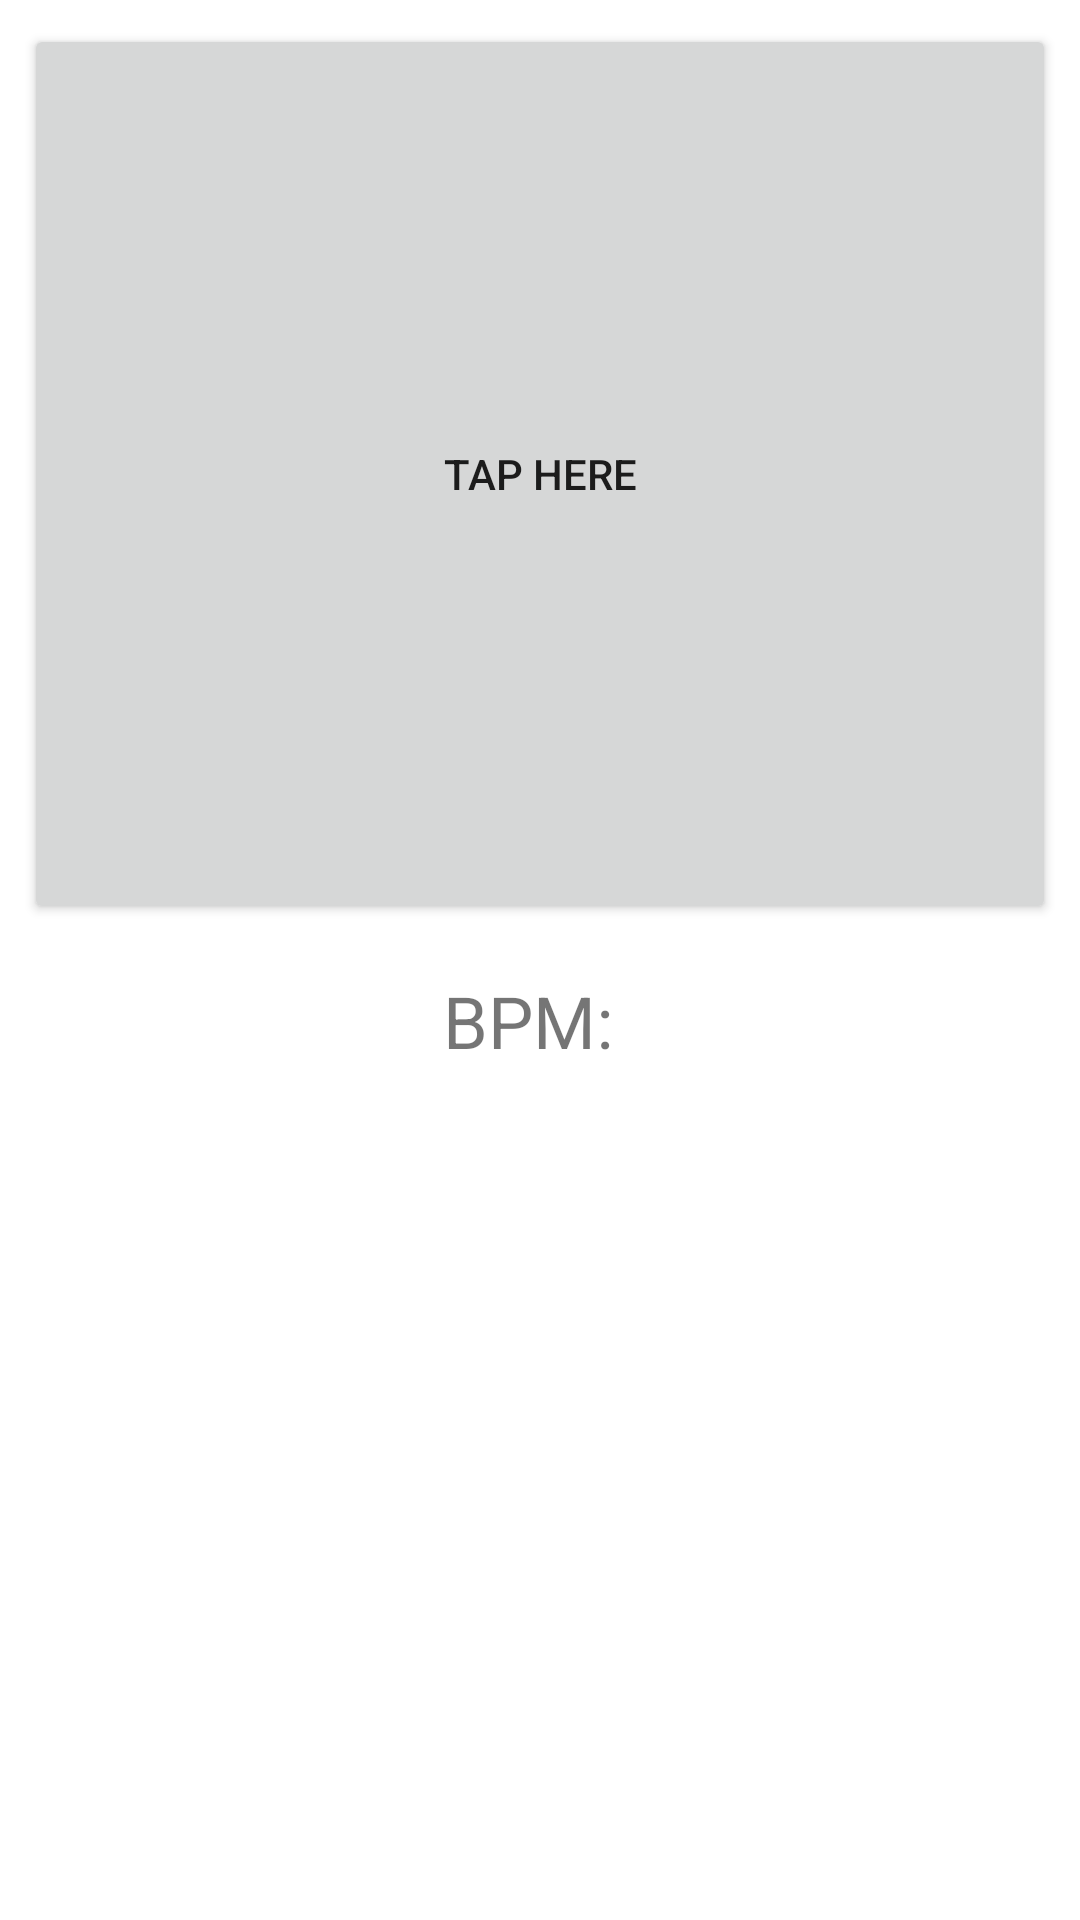

Android layout source for this screen:
<!-- AndroidManifest.xml: application theme Theme.BpmCounter -->
<!-- res/layout/activity_bpm.xml -->
<?xml version="1.0" encoding="utf-8"?>
<layout xmlns:android="http://schemas.android.com/apk/res/android"
    xmlns:app="http://schemas.android.com/apk/res-auto">
    <data>
        <variable
            name="bpmViewModel"
            type="com.example.bpmcounter.BpmViewModel" />
    </data>

    <androidx.constraintlayout.widget.ConstraintLayout
        xmlns:tools="http://schemas.android.com/tools"
        android:layout_width="match_parent"
        android:layout_height="match_parent"
        tools:context=".BpmActivity">

        <Button
            android:id="@+id/btn_tap"
            android:layout_width="0dp"
            android:layout_height="300dp"
            android:layout_marginStart="8dp"
            android:layout_marginTop="8dp"
            android:layout_marginEnd="8dp"
            android:text="@string/tap_here"
            android:onClick="@{() -> bpmViewModel.onTap()}"
            app:layout_constraintEnd_toEndOf="parent"
            app:layout_constraintStart_toStartOf="parent"
            app:layout_constraintTop_toTopOf="parent" />

        <TextView
            android:id="@+id/tv_bpm_label"
            android:layout_width="wrap_content"
            android:layout_height="wrap_content"
            android:layout_marginTop="16dp"
            android:text="BPM:"
            android:textSize="24sp"
            app:layout_constraintEnd_toStartOf="@+id/tv_bpm_value"
            app:layout_constraintHorizontal_bias="0.5"
            app:layout_constraintHorizontal_chainStyle="packed"
            app:layout_constraintStart_toStartOf="parent"
            app:layout_constraintTop_toBottomOf="@+id/btn_tap" />

        <TextView
            android:id="@+id/tv_bpm_value"
            android:layout_width="wrap_content"
            android:layout_height="wrap_content"
            android:layout_marginStart="8dp"
            android:textSize="24sp"
            app:layout_constraintBaseline_toBaselineOf="@+id/tv_bpm_label"
            app:layout_constraintEnd_toEndOf="parent"
            app:layout_constraintHorizontal_bias="0.5"
            app:layout_constraintStart_toEndOf="@+id/tv_bpm_label" />
    </androidx.constraintlayout.widget.ConstraintLayout>
</layout>
<!-- resources referenced by this layout -->
<resources>
  <string name="tap_here">Tap here</string>
  <style name="Theme.BpmCounter" parent="Theme.MaterialComponents.DayNight.DarkActionBar">
          
          <item name="colorPrimary">@color/purple_500</item>
          <item name="colorPrimaryVariant">@color/purple_700</item>
          <item name="colorOnPrimary">@color/white</item>
          
          <item name="colorSecondary">@color/teal_200</item>
          <item name="colorSecondaryVariant">@color/teal_700</item>
          <item name="colorOnSecondary">@color/black</item>
          
          <item name="android:statusBarColor" tools:targetApi="l">?attr/colorPrimaryVariant</item>
          
      </style>
  <!-- not gathered from this repository: default colours our renderer supplied (Android Studio template values) -->
  <color name="purple_500">#FF6200EE</color>
  <color name="purple_700">#FF3700B3</color>
  <color name="teal_200">#FF03DAC5</color>
  <color name="teal_700">#FF018786</color>
  <color name="black">#FF000000</color>
  <color name="white">#FFFFFFFF</color>
</resources>
